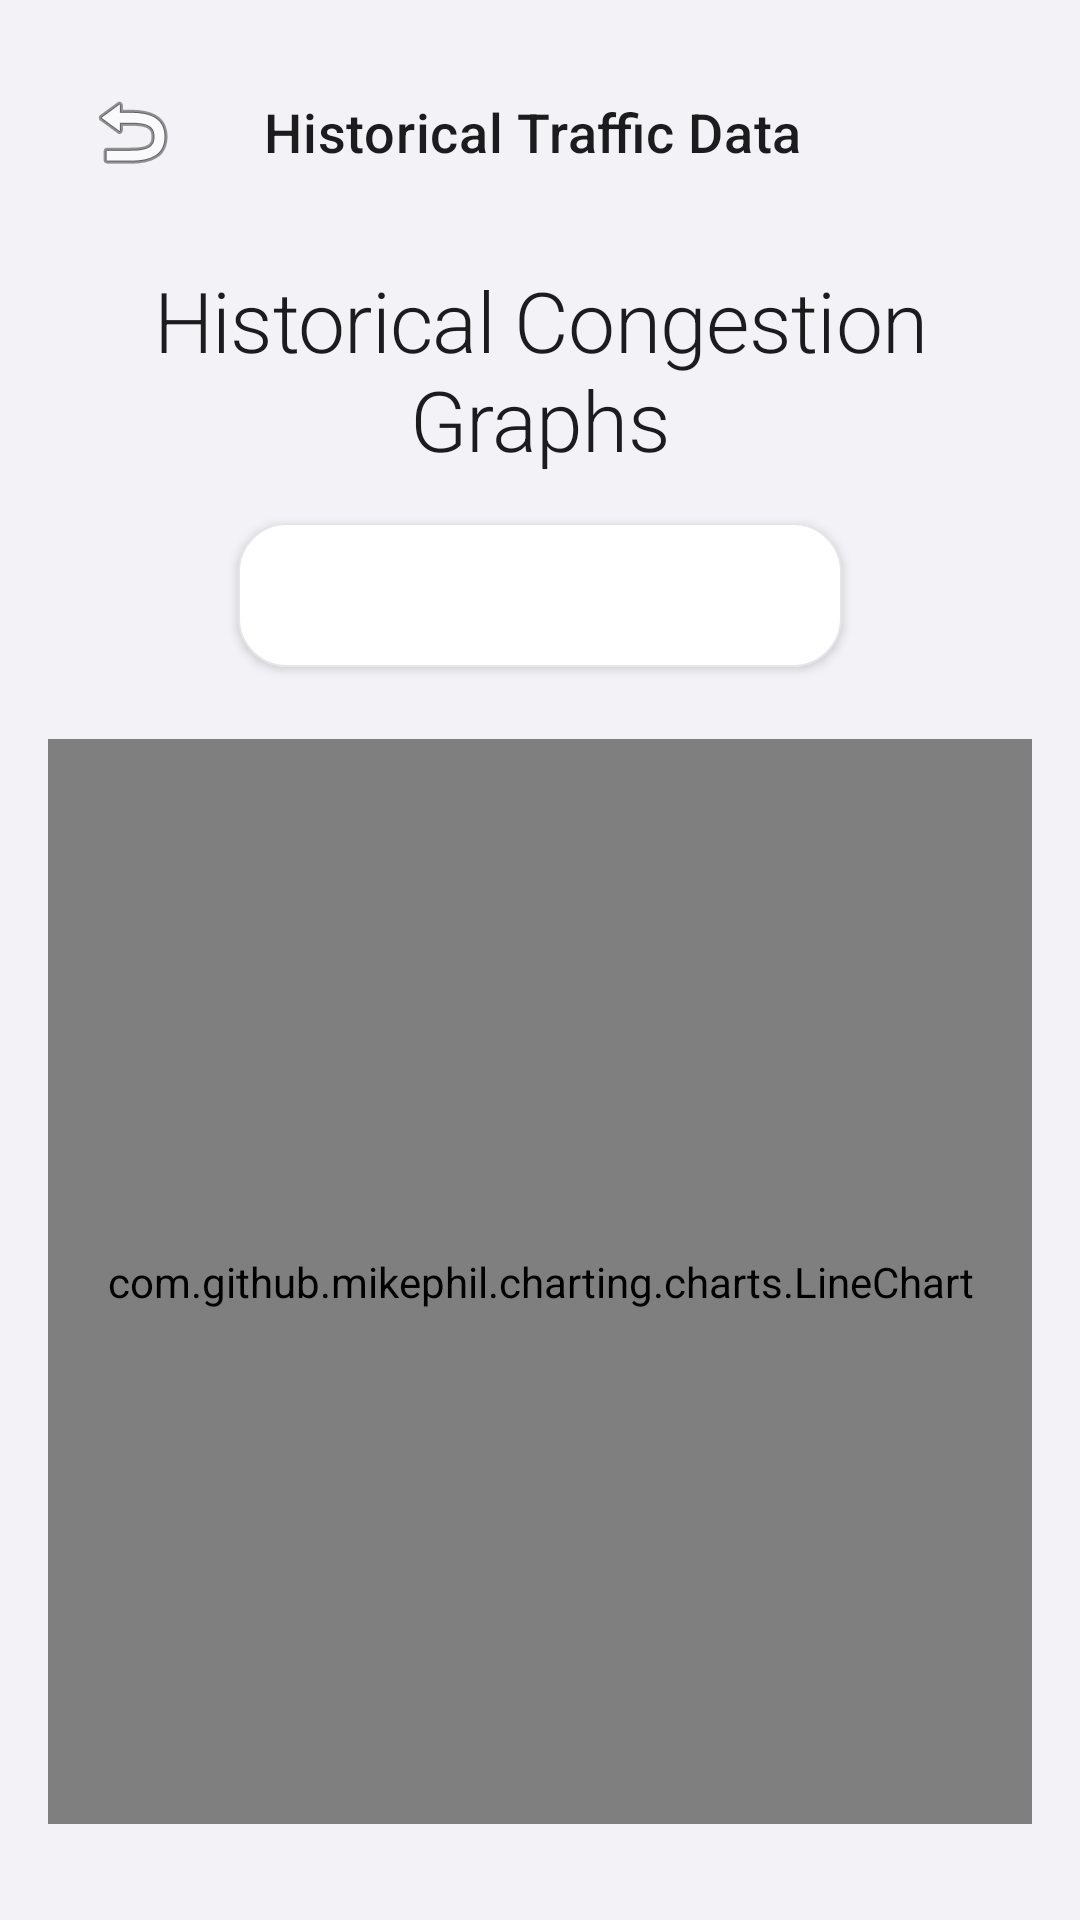

Produce the Android XML layout that renders to this screen, including the resource entries it uses.
<!-- AndroidManifest.xml: application theme Theme.BottleNex -->
<!-- res/layout/activity_traffic_congestion_graphs.xml -->
<?xml version="1.0" encoding="utf-8"?>
<androidx.constraintlayout.widget.ConstraintLayout
    xmlns:android="http://schemas.android.com/apk/res/android"
    xmlns:app="http://schemas.android.com/apk/res-auto"
    android:layout_width="match_parent"
    android:layout_height="match_parent"
    android:background="@color/system_background"
    android:padding="16dp">

    
    <com.google.android.material.appbar.MaterialToolbar
        android:id="@+id/toolbar"
        android:layout_width="0dp"
        android:layout_height="wrap_content"
        android:background="@android:color/transparent"
        app:title="Historical Traffic Data"
        app:titleTextColor="@color/black"
        app:titleTextAppearance="@style/TextAppearance.BottleNex.Headline6"
        app:navigationIcon="@android:drawable/ic_menu_revert"
        app:layout_constraintTop_toTopOf="parent"
        app:layout_constraintStart_toStartOf="parent"
        app:layout_constraintEnd_toEndOf="parent"/>

    <TextView
        android:id="@+id/tvTitle"
        android:layout_width="0dp"
        android:layout_height="wrap_content"
        android:text="Historical Congestion Graphs"
        android:textAppearance="@style/TextAppearance.BottleNex.Headline2"
        android:textColor="@color/black"
        android:textAlignment="center"
        android:layout_marginTop="16dp"
        app:layout_constraintTop_toBottomOf="@id/toolbar"
        app:layout_constraintStart_toStartOf="parent"
        app:layout_constraintEnd_toEndOf="parent" />

    <Button
        android:id="@+id/btnSwitchView"
        android:layout_width="wrap_content"
        android:layout_height="wrap_content"
        android:text="Switch to Bar Chart"
        android:textAppearance="@style/TextAppearance.BottleNex.Button"
        android:background="@drawable/modern_card_background"
        android:layout_marginTop="16dp"
        app:layout_constraintTop_toBottomOf="@id/tvTitle"
        app:layout_constraintStart_toStartOf="parent"
        app:layout_constraintEnd_toEndOf="parent" />

    <com.github.mikephil.charting.charts.LineChart
        android:id="@+id/lineChart"
        android:layout_width="0dp"
        android:layout_height="0dp"
        android:layout_marginTop="24dp"
        android:layout_marginBottom="16dp"
        app:layout_constraintTop_toBottomOf="@id/btnSwitchView"
        app:layout_constraintStart_toStartOf="parent"
        app:layout_constraintEnd_toEndOf="parent"
        app:layout_constraintBottom_toBottomOf="parent" />

    <com.github.mikephil.charting.charts.BarChart
        android:id="@+id/barChart"
        android:layout_width="0dp"
        android:layout_height="0dp"
        android:layout_marginTop="24dp"
        android:layout_marginBottom="16dp"
        android:visibility="gone"
        app:layout_constraintTop_toBottomOf="@id/btnSwitchView"
        app:layout_constraintStart_toStartOf="parent"
        app:layout_constraintEnd_toEndOf="parent"
        app:layout_constraintBottom_toBottomOf="parent" />

</androidx.constraintlayout.widget.ConstraintLayout>
<!-- resources referenced by this layout -->
<resources>
  <color name="black">#FF1C1C1E</color>
  <color name="system_background">#FFF2F2F7</color>
  <style name="TextAppearance.BottleNex.Button" parent="TextAppearance.MaterialComponents.Button">
          <item name="android:textSize">16sp</item>
          <item name="android:textColor">@color/white</item>
          <item name="android:fontFamily">sans-serif-medium</item>
      </style>
  <style name="TextAppearance.BottleNex.Headline6" parent="TextAppearance.MaterialComponents.Headline6">
          <item name="android:textSize">18sp</item>
          <item name="android:textColor">@color/black</item>
          <item name="android:fontFamily">sans-serif-medium</item>
      </style>
  <color name="secondary_system_background">#FFFFFFFF</color>
  <color name="system_gray5">#FFE5E5EA</color>
  <color name="white">#FFFFFFFF</color>
  <color name="blue_500">#FF007AFF</color>
  <color name="green_500">#FF34C759</color>
  <color name="green_600">#FF30D158</color>
  <style name="TextAppearance.BottleNex.Headline1" parent="TextAppearance.MaterialComponents.Headline1">
          <item name="android:textSize">34sp</item>
          <item name="android:textColor">@color/black</item>
          <item name="android:fontFamily">sans-serif-medium</item>
      </style>
  <style name="TextAppearance.BottleNex.Headline3" parent="TextAppearance.MaterialComponents.Headline3">
          <item name="android:textSize">24sp</item>
          <item name="android:textColor">@color/black</item>
          <item name="android:fontFamily">sans-serif-medium</item>
      </style>
  <style name="TextAppearance.BottleNex.Headline4" parent="TextAppearance.MaterialComponents.Headline4">
          <item name="android:textSize">22sp</item>
          <item name="android:textColor">@color/black</item>
          <item name="android:fontFamily">sans-serif-medium</item>
      </style>
  <style name="TextAppearance.BottleNex.Headline5" parent="TextAppearance.MaterialComponents.Headline5">
          <item name="android:textSize">20sp</item>
          <item name="android:textColor">@color/black</item>
          <item name="android:fontFamily">sans-serif-medium</item>
      </style>
  <style name="TextAppearance.BottleNex.Subtitle1" parent="TextAppearance.MaterialComponents.Subtitle1">
          <item name="android:textSize">16sp</item>
          <item name="android:textColor">@color/black</item>
          <item name="android:fontFamily">sans-serif</item>
      </style>
  <style name="TextAppearance.BottleNex.Subtitle2" parent="TextAppearance.MaterialComponents.Subtitle2">
          <item name="android:textSize">14sp</item>
          <item name="android:textColor">@color/system_gray</item>
          <item name="android:fontFamily">sans-serif</item>
      </style>
  <style name="TextAppearance.BottleNex.Body1" parent="TextAppearance.MaterialComponents.Body1">
          <item name="android:textSize">16sp</item>
          <item name="android:textColor">@color/black</item>
          <item name="android:fontFamily">sans-serif</item>
      </style>
  <style name="TextAppearance.BottleNex.Body2" parent="TextAppearance.MaterialComponents.Body2">
          <item name="android:textSize">14sp</item>
          <item name="android:textColor">@color/system_gray2</item>
          <item name="android:fontFamily">sans-serif</item>
      </style>
  <style name="TextAppearance.BottleNex.Caption" parent="TextAppearance.MaterialComponents.Caption">
          <item name="android:textSize">12sp</item>
          <item name="android:textColor">@color/system_gray</item>
          <item name="android:fontFamily">sans-serif</item>
      </style>
  <style name="TextAppearance.BottleNex.Overline" parent="TextAppearance.MaterialComponents.Overline">
          <item name="android:textSize">10sp</item>
          <item name="android:textColor">@color/system_gray</item>
          <item name="android:fontFamily">sans-serif</item>
      </style>
  <color name="system_gray">#FF8E8E93</color>
  <color name="system_gray2">#FFAEAEB2</color>
</resources>
